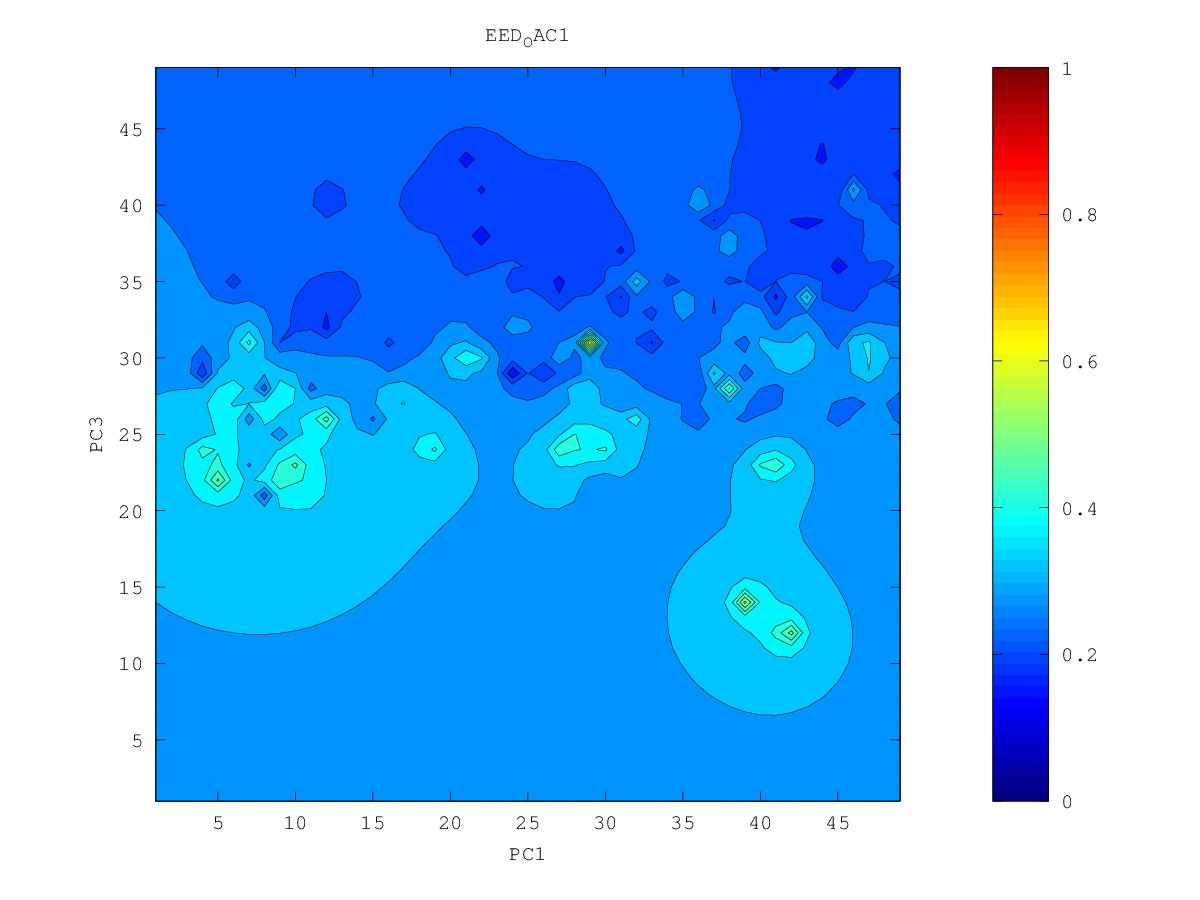

Source data for this figure (header and first rows):
0.229935364156, 0.229041399124, 0.228620317691, 0.228139624363, 0.227026513672, 0.224444716985, 0.217663718304, 0.165791969649, 0.212200530335, 0.220174651304, 0.224832344879, 0.2405424704, 0.247271769144, 0.244051242747, 0.215153202477, 0.244885053633, 0.248530544688, 0.275720539394, 0.293570853749, 0.302542316126, 0.300132267672, 0.286048411443, 0.229934542913, 0.270660097269
0.2246, 0.2239, 0.2245, 0.2249, 0.2247, 0.2233, 0.2196, 0.2119, 0.2146, 0.2275, 0.2345, 0.2495, 0.2641, 0.2074, 0.2302, 0.2384, 0.2456, 0.2814, 0.3186, 0.3263, 0.313, 0.2937, 0.2796, 0.2786
0.2148, 0.2154, 0.2189, 0.2212, 0.2221, 0.2221, 0.2221, 0.2202, 0.2197, 0.2375, 0.2334, 0.2408, 0.2685, 0.2211, 0.2265, 0.2337, 0.2514, 0.2869, 0.3672, 0.3659, 0.3604, 0.2932, 0.276, 0.2804
0.1804, 0.1996, 0.2115, 0.217, 0.2186, 0.2189, 0.221, 0.2305, 0.3272, 0.2567, 0.2245, 0.2053, 0.1866, 0.1992, 0.2106, 0.2048, 0.2311, 0.2736, 0.3519, 0.3243, 0.3208, 0.2835, 0.2662, 0.2778
0.1927, 0.1748, 0.2026, 0.2134, 0.214, 0.2104, 0.2114, 0.2165, 0.1926, 0.2291, 0.2124, 0.1874, 0.2019, 0.1656, 0.2049, 0.2083, 0.2404, 0.2426, 0.2579, 0.2946, 0.2978, 0.288, 0.2698, 0.2619
0.2075, 0.196, 0.2063, 0.213, 0.2103, 0.1844, 0.177, 0.2073, 0.2145, 0.2112, 0.1854, 0.2017, 0.208, 0.2122, 0.2299, 0.2249, 0.2534, 0.2711, 0.2904, 0.2968, 0.2949, 0.2899, 0.2802, 0.2786
0.2143, 0.2124, 0.2141, 0.2155, 0.2128, 0.2033, 0.1982, 0.2093, 0.2131, 0.2055, 0.1824, 0.1893, 0.2047, 0.203, 0.2515, 0.3711, 0.273, 0.3062, 0.3491, 0.3381, 0.3009, 0.2931, 0.2887, 0.2915
0.2132, 0.215, 0.2179, 0.219, 0.2179, 0.2154, 0.2143, 0.2156, 0.2155, 0.2091, 0.1845, 0.1977, 0.212, 0.2211, 0.2409, 0.2537, 0.2631, 0.2923, 0.3172, 0.3313, 0.3199, 0.2912, 0.2859, 0.2938
0.177, 0.2124, 0.2203, 0.2223, 0.2222, 0.2209, 0.2193, 0.2184, 0.219, 0.2185, 0.2173, 0.2204, 0.225, 0.2274, 0.2303, 0.1777, 0.2217, 0.2641, 0.3204, 0.3284, 0.3125, 0.2583, 0.2666, 0.2895
0.2057, 0.2174, 0.2237, 0.2256, 0.2257, 0.2243, 0.2198, 0.211, 0.2195, 0.2248, 0.2297, 0.2344, 0.2345, 0.2202, 0.1989, 0.2467, 0.2839, 0.3024, 0.3267, 0.3009, 0.2876, 0.2739, 0.2463, 0.2842
0.2244, 0.2258, 0.228, 0.2291, 0.2293, 0.228, 0.2226, 0.1982, 0.2197, 0.2232, 0.2379, 0.253, 0.252, 0.2345, 0.231, 0.2558, 0.3046, 0.3042, 0.2506, 0.2861, 0.2573, 0.2883, 0.2809, 0.2674
0.2308, 0.231, 0.2318, 0.2325, 0.2329, 0.2328, 0.2321, 0.2318, 0.2304, 0.2159, 0.2401, 0.2953, 0.294, 0.2398, 0.2257, 0.2499, 0.2635, 0.2815, 0.2846, 0.2825, 0.3003, 0.4518, 0.3005, 0.2794
0.2345, 0.2345, 0.2349, 0.2355, 0.2363, 0.2374, 0.2397, 0.2455, 0.2616, 0.2628, 0.1823, 0.2572, 0.2628, 0.2483, 0.2405, 0.2306, 0.2266, 0.2661, 0.2668, 0.2844, 0.3684, 0.3037, 0.2903, 0.2837
0.237, 0.2369, 0.2372, 0.2378, 0.2388, 0.2405, 0.244, 0.2522, 0.2812, 0.3081, 0.235, 0.2475, 0.2507, 0.2482, 0.2484, 0.262, 0.269, 0.2662, 0.2677, 0.2732, 0.247, 0.2412, 0.2723, 0.2489
0.2387, 0.2387, 0.2389, 0.2394, 0.2404, 0.242, 0.2449, 0.2501, 0.258, 0.2584, 0.2496, 0.2475, 0.247, 0.2425, 0.2329, 0.3113, 0.2873, 0.2643, 0.2595, 0.2504, 0.2592, 0.2671, 0.2732, 0.2716
0.2399, 0.2398, 0.24, 0.2403, 0.241, 0.2422, 0.2439, 0.2463, 0.2485, 0.2485, 0.2468, 0.2458, 0.2455, 0.2413, 0.2191, 0.2561, 0.2595, 0.2541, 0.2492, 0.2392, 0.2403, 0.2605, 0.2794, 0.2893
0.2408, 0.2406, 0.2406, 0.2407, 0.241, 0.2415, 0.2422, 0.243, 0.2435, 0.2432, 0.2424, 0.2421, 0.2441, 0.2507, 0.2645, 0.2555, 0.2164, 0.24, 0.1813, 0.2485, 0.2551, 0.2693, 0.2897, 0.3068
0.2413, 0.241, 0.2408, 0.2406, 0.2405, 0.2404, 0.2402, 0.24, 0.2394, 0.2382, 0.2364, 0.2344, 0.2353, 0.2511, 0.3393, 0.2673, 0.2403, 0.2331, 0.229, 0.2562, 0.2685, 0.2793, 0.2977, 0.3849
0.2416, 0.2412, 0.2407, 0.2403, 0.2397, 0.239, 0.238, 0.2367, 0.235, 0.2328, 0.2284, 0.2185, 0.1739, 0.2348, 0.2482, 0.183, 0.2218, 0.2465, 0.2564, 0.2659, 0.276, 0.2858, 0.2795, 0.3491
0.2417, 0.2412, 0.2405, 0.2397, 0.2387, 0.2374, 0.2355, 0.2328, 0.2295, 0.2267, 0.2221, 0.1914, 0.2179, 0.2285, 0.2327, 0.2326, 0.2377, 0.2609, 0.2783, 0.2666, 0.2787, 0.3008, 0.3139, 0.3357
0.2418, 0.241, 0.2402, 0.2391, 0.2377, 0.2358, 0.2329, 0.2281, 0.2197, 0.2158, 0.2195, 0.2207, 0.2236, 0.2219, 0.2025, 0.2347, 0.2495, 0.2759, 0.6232, 0.2868, 0.301, 0.3426, 0.3264, 0.3432
0.2417, 0.2408, 0.2398, 0.2385, 0.2368, 0.2346, 0.2311, 0.2246, 0.2054, 0.1898, 0.2124, 0.2222, 0.2248, 0.2214, 0.2174, 0.2292, 0.2454, 0.2659, 0.2806, 0.2646, 0.2526, 0.3456, 0.3235, 0.3403
0.2416, 0.2406, 0.2394, 0.2379, 0.2361, 0.2337, 0.2303, 0.225, 0.2157, 0.1969, 0.2089, 0.2229, 0.2256, 0.2202, 0.1681, 0.1914, 0.2326, 0.2511, 0.274, 0.3006, 0.2397, 0.2838, 0.3043, 0.3243
0.2414, 0.2403, 0.2389, 0.2373, 0.2353, 0.2329, 0.2301, 0.2265, 0.2223, 0.219, 0.2211, 0.2256, 0.2275, 0.2258, 0.2234, 0.2297, 0.2349, 0.2432, 0.2483, 0.2474, 0.1863, 0.26, 0.2889, 0.3092
0.2413, 0.24, 0.2385, 0.2366, 0.2344, 0.2319, 0.2292, 0.2266, 0.2245, 0.2238, 0.225, 0.2272, 0.2291, 0.2296, 0.2269, 0.2344, 0.2587, 0.2869, 0.2464, 0.2447, 0.2336, 0.2445, 0.2817, 0.3002
0.2412, 0.2398, 0.238, 0.2358, 0.2332, 0.2301, 0.227, 0.2242, 0.2222, 0.2225, 0.2241, 0.2259, 0.2287, 0.2309, 0.2249, 0.2318, 0.2629, 0.3114, 0.2352, 0.2495, 0.1475, 0.2631, 0.2837, 0.2976
0.2411, 0.2396, 0.2376, 0.235, 0.2315, 0.227, 0.2224, 0.2181, 0.2111, 0.2155, 0.2192, 0.2177, 0.2241, 0.2312, 0.237, 0.2442, 0.2439, 0.2443, 0.2665, 0.2791, 0.2771, 0.2823, 0.2912, 0.2998
0.2411, 0.2396, 0.2374, 0.2344, 0.2298, 0.2215, 0.2097, 0.2105, 0.1787, 0.2083, 0.2146, 0.1427, 0.2139, 0.2263, 0.2396, 0.2489, 0.2551, 0.2587, 0.2832, 0.366, 0.3086, 0.2985, 0.2999, 0.305
0.2413, 0.2398, 0.2376, 0.2345, 0.2294, 0.2183, 0.1588, 0.2097, 0.2134, 0.2168, 0.219, 0.2163, 0.2078, 0.2134, 0.241, 0.2525, 0.2629, 0.2789, 0.3228, 0.3987, 0.326, 0.3086, 0.3075, 0.3119
0.2416, 0.2402, 0.2383, 0.2355, 0.2314, 0.2251, 0.2185, 0.2189, 0.2195, 0.2203, 0.2233, 0.2259, 0.2274, 0.2337, 0.2449, 0.2545, 0.2645, 0.2794, 0.3096, 0.3468, 0.32, 0.3117, 0.3135, 0.3208
0.242, 0.2408, 0.2392, 0.2371, 0.2342, 0.2307, 0.2274, 0.2245, 0.2188, 0.2096, 0.2231, 0.2309, 0.2358, 0.2413, 0.2479, 0.2545, 0.2606, 0.2664, 0.2809, 0.2985, 0.3061, 0.3118, 0.3188, 0.3302
0.2424, 0.2416, 0.2404, 0.2388, 0.2368, 0.2344, 0.2319, 0.2284, 0.2198, 0.1898, 0.2244, 0.2343, 0.2396, 0.2443, 0.249, 0.2532, 0.2548, 0.2383, 0.2498, 0.2801, 0.298, 0.3167, 0.328, 0.3345
0.2428, 0.2423, 0.2415, 0.2404, 0.2389, 0.2372, 0.2353, 0.2328, 0.2295, 0.2277, 0.2324, 0.2377, 0.2417, 0.2453, 0.2485, 0.2513, 0.252, 0.2464, 0.2442, 0.2624, 0.2877, 0.345, 0.3634, 0.335
0.2432, 0.2431, 0.2427, 0.2419, 0.2408, 0.2395, 0.238, 0.2365, 0.2352, 0.2353, 0.2373, 0.2401, 0.2426, 0.2447, 0.2466, 0.2487, 0.2502, 0.2465, 0.2218, 0.2506, 0.2759, 0.3368, 0.3518, 0.3245
0.2436, 0.2439, 0.2438, 0.2433, 0.2424, 0.2413, 0.24, 0.2386, 0.2376, 0.2379, 0.2393, 0.241, 0.2422, 0.2424, 0.2418, 0.2429, 0.2469, 0.2514, 0.2576, 0.2697, 0.2876, 0.3077, 0.3104, 0.2665
0.244, 0.2448, 0.2449, 0.2446, 0.2439, 0.2428, 0.2411, 0.2389, 0.2367, 0.2367, 0.239, 0.2409, 0.2411, 0.2385, 0.2311, 0.2264, 0.2382, 0.2492, 0.2613, 0.2751, 0.2899, 0.3035, 0.3098, 0.3066
0.2447, 0.2458, 0.2462, 0.246, 0.2454, 0.2441, 0.2419, 0.2377, 0.2294, 0.2275, 0.2367, 0.2406, 0.2403, 0.2354, 0.2194, 0.1916, 0.2219, 0.2382, 0.2578, 0.2761, 0.2915, 0.3064, 0.3246, 0.3414
0.2459, 0.247, 0.2475, 0.2475, 0.247, 0.2457, 0.2433, 0.2376, 0.2166, 0.2003, 0.2358, 0.2415, 0.2411, 0.2357, 0.2223, 0.1917, 0.1866, 0.1735, 0.2514, 0.277, 0.2919, 0.3017, 0.3416, 0.4686
0.2474, 0.2485, 0.2491, 0.2492, 0.2488, 0.2478, 0.2458, 0.242, 0.2355, 0.2344, 0.2411, 0.2444, 0.2439, 0.2394, 0.2279, 0.1946, 0.1939, 0.2256, 0.2562, 0.2818, 0.2975, 0.2578, 0.3418, 0.3796
0.2493, 0.2502, 0.2508, 0.251, 0.2508, 0.2502, 0.2491, 0.2474, 0.2457, 0.2456, 0.2473, 0.2486, 0.2482, 0.2457, 0.2401, 0.2318, 0.2222, 0.2181, 0.2589, 0.2897, 0.3181, 0.3607, 0.3594, 0.3552
0.2512, 0.252, 0.2525, 0.2528, 0.2529, 0.2527, 0.2523, 0.2517, 0.2513, 0.2516, 0.2523, 0.2529, 0.2529, 0.2523, 0.2515, 0.2514, 0.2516, 0.253, 0.2292, 0.2997, 0.3281, 0.4014, 0.3726, 0.3535
0.2531, 0.2538, 0.2544, 0.2548, 0.255, 0.2551, 0.2552, 0.2552, 0.2554, 0.2558, 0.2563, 0.2568, 0.257, 0.2571, 0.2587, 0.2645, 0.2767, 0.2997, 0.3177, 0.3182, 0.3227, 0.2511, 0.3817, 0.3749
0.2549, 0.2556, 0.2562, 0.2567, 0.2571, 0.2575, 0.2578, 0.2582, 0.2586, 0.2592, 0.2598, 0.2601, 0.2598, 0.2582, 0.2566, 0.268, 0.29, 0.3416, 0.4173, 0.3327, 0.3376, 0.3482, 0.3616, 0.2931
0.2566, 0.2573, 0.2579, 0.2585, 0.2591, 0.2596, 0.2602, 0.2608, 0.2615, 0.2622, 0.2628, 0.2631, 0.2623, 0.257, 0.2043, 0.2594, 0.2893, 0.314, 0.3271, 0.3243, 0.3375, 0.3904, 0.3553, 0.3879
0.2582, 0.2589, 0.2596, 0.2603, 0.2609, 0.2616, 0.2623, 0.2631, 0.264, 0.2648, 0.2657, 0.2662, 0.266, 0.2633, 0.2575, 0.2701, 0.2869, 0.2979, 0.2992, 0.2989, 0.3224, 0.3634, 0.3952, 0.3677
0.2598, 0.2605, 0.2612, 0.2619, 0.2627, 0.2635, 0.2643, 0.2653, 0.2662, 0.2673, 0.2684, 0.2694, 0.2702, 0.2709, 0.273, 0.279, 0.2867, 0.2911, 0.2813, 0.2424, 0.1958, 0.3227, 0.3479, 0.3524
0.2612, 0.2619, 0.2627, 0.2635, 0.2643, 0.2652, 0.2661, 0.2672, 0.2683, 0.2695, 0.2708, 0.2722, 0.2738, 0.2758, 0.2788, 0.2831, 0.2878, 0.2909, 0.29, 0.2898, 0.2972, 0.3166, 0.333, 0.3423
0.2625, 0.2633, 0.2641, 0.2649, 0.2658, 0.2668, 0.2678, 0.2689, 0.2702, 0.2715, 0.273, 0.2747, 0.2766, 0.279, 0.282, 0.2855, 0.2893, 0.2926, 0.2955, 0.2994, 0.3063, 0.3162, 0.326, 0.334
0.2638, 0.2645, 0.2654, 0.2662, 0.2672, 0.2682, 0.2693, 0.2705, 0.2718, 0.2732, 0.2748, 0.2766, 0.2787, 0.2811, 0.284, 0.2872, 0.2906, 0.2941, 0.2978, 0.3022, 0.3078, 0.3145, 0.3213, 0.3273
